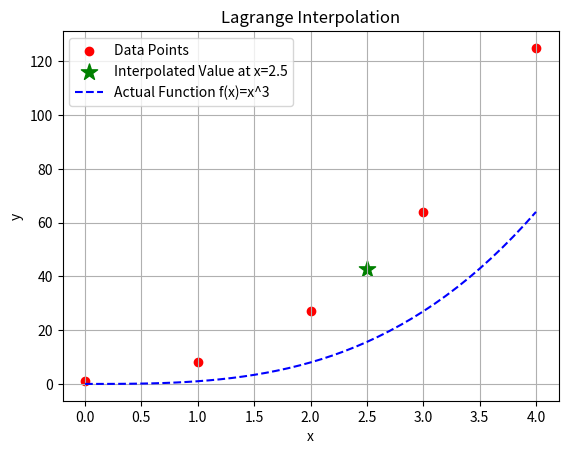

The matplotlib source for this figure:
import matplotlib.pyplot as plt

# Lagrange interpolation function
def lagrange_interpolation(x_values, y_values, x):
    n = len(x_values)
    result = 0.0
    for i in range(n):
        term = y_values[i]
        for j in range(n):
            if i != j:
                term *= (x - x_values[j]) / (x_values[i] - x_values[j])
        result += term
    return result

if __name__ == "__main__":
    x_values = [0, 1, 2, 3, 4]
    y_values = [1, 8, 27, 64, 125]
    x = 2.5

    y_interp = lagrange_interpolation(x_values, y_values, x)
    print(f"Interpolated value at x = {x} is {y_interp:.6f}")

    plt.scatter(x_values, y_values, color='red', label='Data Points')
    plt.scatter(x, y_interp, color='green', marker='*', s=150, label=f'Interpolated Value at x={x}')

    x_smooth = [i*0.1 for i in range(0, 41)]
    y_smooth = [i**3 for i in x_smooth]
    plt.plot(x_smooth, y_smooth, color='blue', linestyle='--', label='Actual Function f(x)=x^3')

    plt.xlabel('x')
    plt.ylabel('y')
    plt.title('Lagrange Interpolation')
    plt.legend()
    plt.grid(True)
    plt.show()
